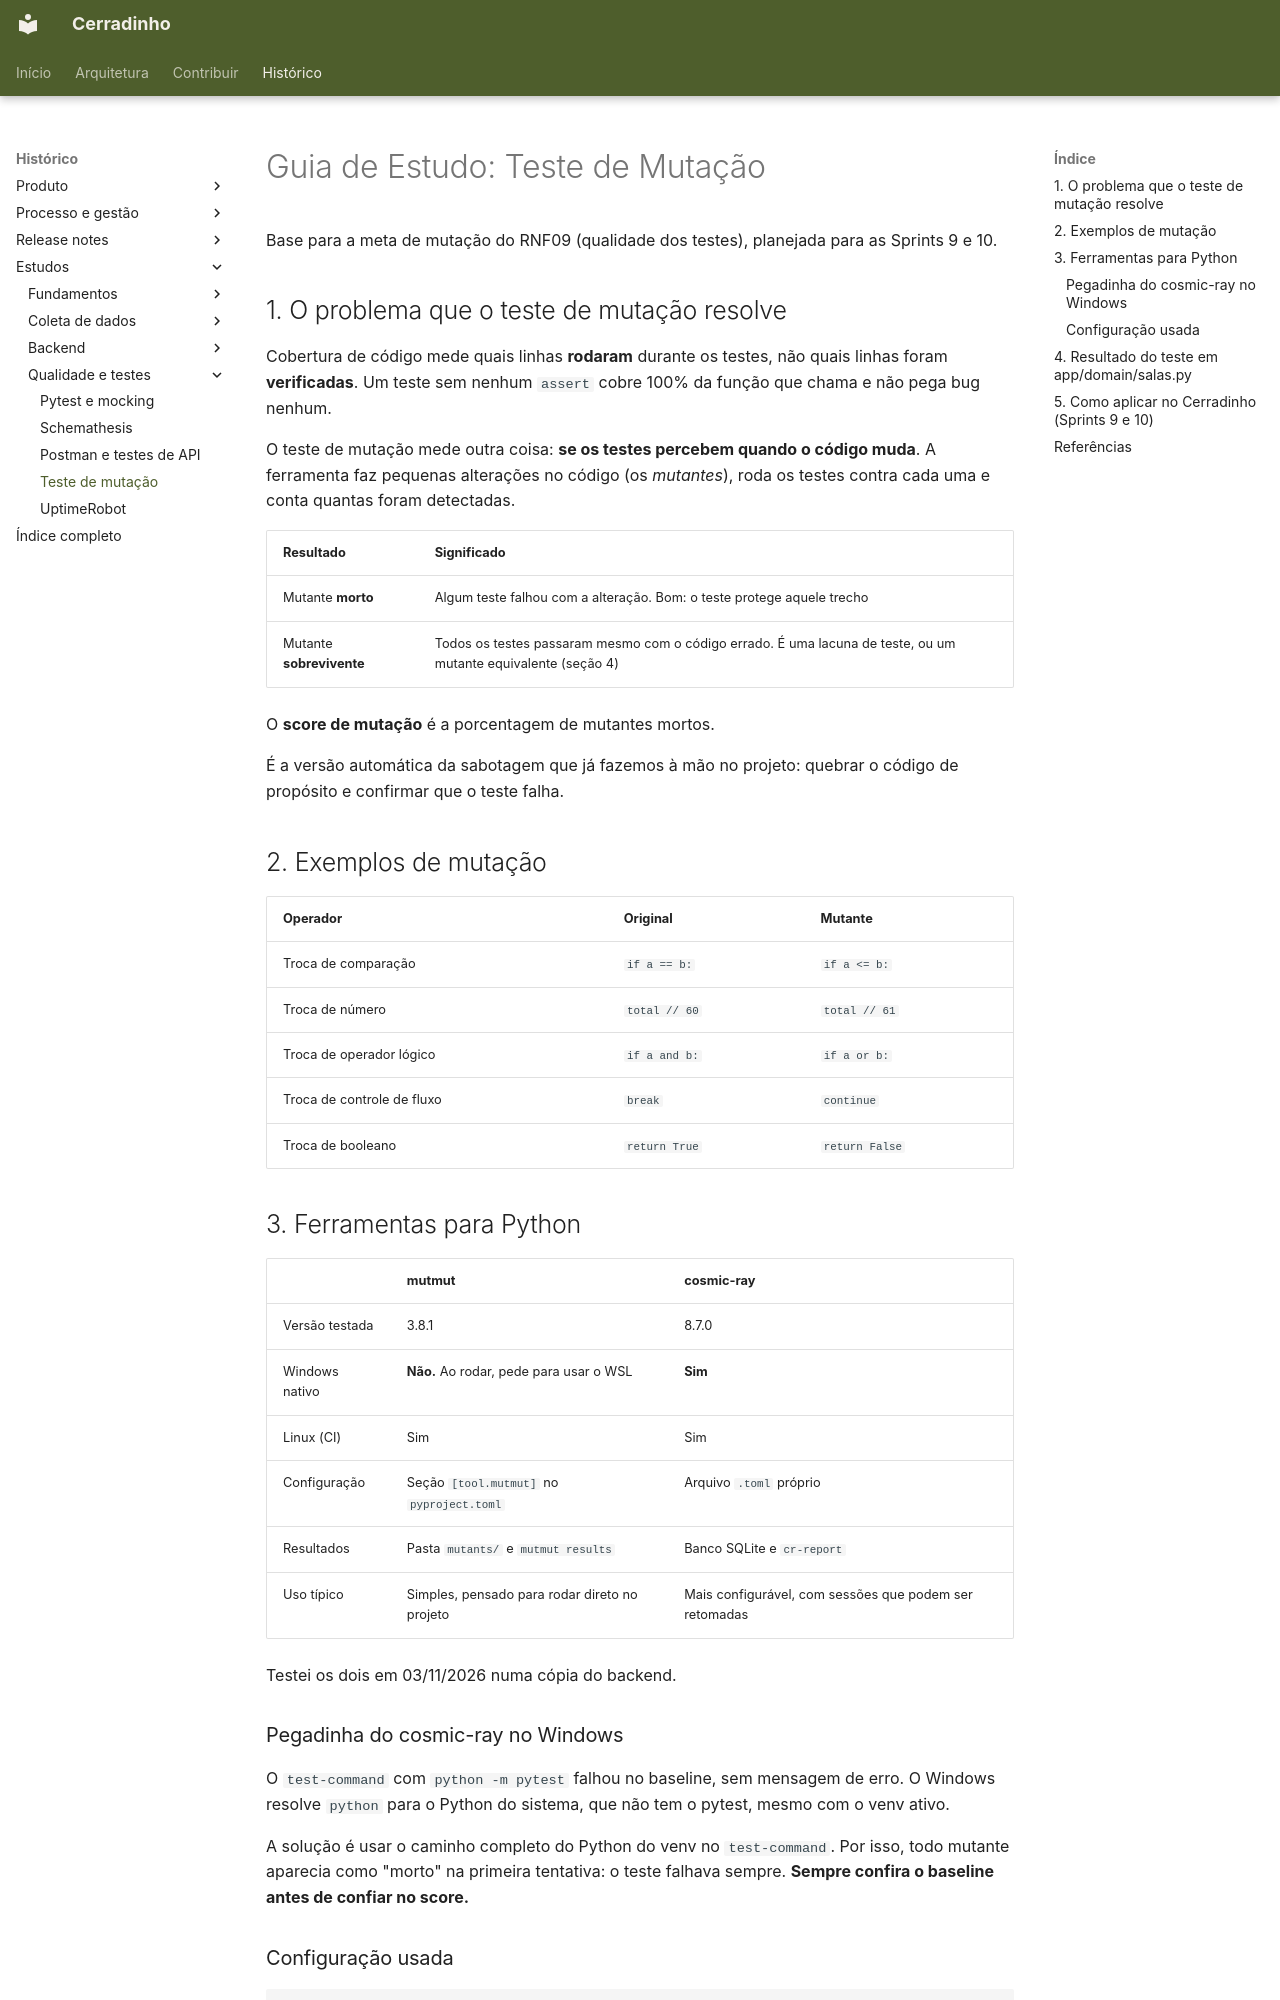

repository: unb-mds/2026-2-Cerradinho-API · page: estudos/estudo-teste-de-mutacao/index.html · generator: mkdocs

# Guia de Estudo: Teste de Mutação

Base para a meta de mutação do RNF09 (qualidade dos testes), planejada para as Sprints 9 e 10.

## 1. O problema que o teste de mutação resolve

Cobertura de código mede quais linhas **rodaram** durante os testes, não quais linhas foram **verificadas**. Um teste sem nenhum `assert` cobre 100% da função que chama e não pega bug nenhum.

O teste de mutação mede outra coisa: **se os testes percebem quando o código muda**. A ferramenta faz pequenas alterações no código (os *mutantes*), roda os testes contra cada uma e conta quantas foram detectadas.

| Resultado | Significado |
|---|---|
| Mutante **morto** | Algum teste falhou com a alteração. Bom: o teste protege aquele trecho |
| Mutante **sobrevivente** | Todos os testes passaram mesmo com o código errado. É uma lacuna de teste, ou um mutante equivalente (seção 4) |

O **score de mutação** é a porcentagem de mutantes mortos.

É a versão automática da sabotagem que já fazemos à mão no projeto: quebrar o código de propósito e confirmar que o teste falha.

## 2. Exemplos de mutação

| Operador | Original | Mutante |
|---|---|---|
| Troca de comparação | `if a == b:` | `if a <= b:` |
| Troca de número | `total // 60` | `total // 61` |
| Troca de operador lógico | `if a and b:` | `if a or b:` |
| Troca de controle de fluxo | `break` | `continue` |
| Troca de booleano | `return True` | `return False` |

## 3. Ferramentas para Python

| | mutmut | cosmic-ray |
|---|---|---|
| Versão testada | 3.8.1 | 8.7.0 |
| Windows nativo | **Não.** Ao rodar, pede para usar o WSL | **Sim** |
| Linux (CI) | Sim | Sim |
| Configuração | Seção `[tool.mutmut]` no `pyproject.toml` | Arquivo `.toml` próprio |
| Resultados | Pasta `mutants/` e `mutmut results` | Banco SQLite e `cr-report` |
| Uso típico | Simples, pensado para rodar direto no projeto | Mais configurável, com sessões que podem ser retomadas |

Testei os dois em 03/11/2026 numa cópia do backend.

### Pegadinha do cosmic-ray no Windows

O `test-command` com `python -m pytest` falhou no baseline, sem mensagem de erro. O Windows resolve `python` para o Python do sistema, que não tem o pytest, mesmo com o venv ativo.

A solução é usar o caminho completo do Python do venv no `test-command`. Por isso, todo mutante aparecia como "morto" na primeira tentativa: o teste falhava sempre. **Sempre confira o baseline antes de confiar no score.**
